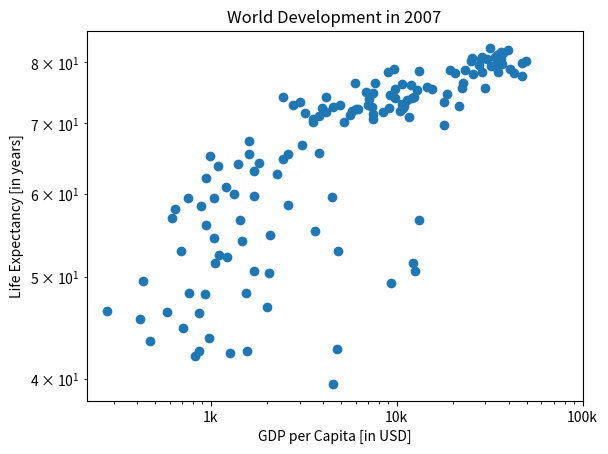

The script that saved this image:
''''
Ticks
The customizations you've coded up to now are available in the script, in a more concise form.

In the video, Hugo has demonstrated how you could control the y-ticks by specifying two arguments:

plt.yticks([0,1,2], ["one","two","three"])
In this example, the ticks corresponding to the numbers 0, 1 and 2 will be replaced by one, two and three, respectively.

Let's do a similar thing for the x-axis of your world development chart, with the xticks() function. The tick values 1000, 10000 and 100000 should be replaced by 1k, 10k and 100k. To this end, two lists have already been created for you: tick_val and tick_lab.

Instructions
100 XP
Use tick_val and tick_lab as inputs to the xticks() function to make the the plot more readable.
As usual, display the plot with plt.show() after you've added the customizations.

Take Hint (-30 XP)
'''


gdp_cap = [
974.5803384,
 5937.029525999998,
 6223.367465,
 4797.231267,
 12779.37964,
 34435.367439999995,
 36126.4927,
 29796.04834,
 1391.253792,
 33692.60508,
 1441.284873,
 3822.137084,
 7446.298803,
 12569.85177,
 9065.800825,
 10680.79282,
 1217.032994,
 430.0706916,
 1713.778686,
 2042.09524,
 36319.23501,
 706.016537,
 1704.063724,
 13171.63885,
 4959.114854,
 7006.580419,
 986.1478792,
 277.5518587,
 3632.557798,
 9645.06142,
 1544.750112,
 14619.222719999998,
 8948.102923,
 22833.30851,
 35278.41874,
 2082.4815670000007,
 6025.3747520000015,
 6873.262326000001,
 5581.180998,
 5728.353514,
 12154.08975,
 641.3695236000002,
 690.8055759,
 33207.0844,
 30470.0167,
 13206.48452,
 752.7497265,
 32170.37442,
 1327.60891,
 27538.41188,
 5186.050003,
 942.6542111,
 579.2317429999998,
 1201.637154,
 3548.3308460000007,
 39724.97867,
 18008.94444,
 36180.78919,
 2452.210407,
 3540.651564,
 11605.71449,
 4471.061906,
 40675.99635,
 25523.2771,
 28569.7197,
 7320.8802620000015,
 31656.06806,
 4519.461171,
 1463.249282,
 1593.06548,
 23348.139730000006,
 47306.98978,
 10461.05868,
 1569.331442,
 414.5073415,
 12057.49928,
 1044.770126,
 759.3499101,
 12451.6558,
 1042.581557,
 1803.151496,
 10956.99112,
 11977.57496,
 3095.7722710000007,
 9253.896111,
 3820.17523,
 823.6856205,
 944.0,
 4811.060429,
 1091.359778,
 36797.93332,
 25185.00911,
 2749.320965,
 619.6768923999998,
 2013.977305,
 49357.19017,
 22316.19287,
 2605.94758,
 9809.185636,
 4172.838464,
 7408.905561,
 3190.481016,
 15389.924680000002,
 20509.64777,
 19328.70901,
 7670.122558,
 10808.47561,
 863.0884639000002,
 1598.435089,
 21654.83194,
 1712.472136,
 9786.534714,
 862.5407561000002,
 47143.17964,
 18678.31435,
 25768.25759,
 926.1410683,
 9269.657808,
 28821.0637,
 3970.095407,
 2602.394995,
 4513.480643,
 33859.74835,
 37506.41907,
 4184.548089,
 28718.27684,
 1107.482182,
 7458.396326999998,
 882.9699437999999,
 18008.50924,
 7092.923025,
 8458.276384,
 1056.380121,
 33203.26128,
 42951.65309,
 10611.46299,
 11415.80569,
 2441.576404,
 3025.349798,
 2280.769906,
 1271.211593,
 469.70929810000007
]

life_exp = [
43.828,
 76.423,
 72.301,
 42.731,
 75.32,
 81.235,
 79.829,
 75.635,
 64.062,
 79.441,
 56.728,
 65.554,
 74.852,
 50.728,
 72.39,
 73.005,
 52.295,
 49.58,
 59.723,
 50.43,
 80.653,
 44.74100000000001,
 50.651,
 78.553,
 72.961,
 72.889,
 65.152,
 46.462,
 55.322,
 78.782,
 48.328,
 75.748,
 78.273,
 76.486,
 78.332,
 54.791,
 72.235,
 74.994,
 71.33800000000002,
 71.878,
 51.57899999999999,
 58.04,
 52.947,
 79.313,
 80.657,
 56.735,
 59.448,
 79.406,
 60.022,
 79.483,
 70.259,
 56.007,
 46.38800000000001,
 60.916,
 70.19800000000001,
 82.208,
 73.33800000000002,
 81.757,
 64.69800000000001,
 70.65,
 70.964,
 59.545,
 78.885,
 80.745,
 80.546,
 72.567,
 82.603,
 72.535,
 54.11,
 67.297,
 78.623,
 77.58800000000002,
 71.993,
 42.592,
 45.678,
 73.952,
 59.44300000000001,
 48.303,
 74.241,
 54.467,
 64.164,
 72.801,
 76.195,
 66.803,
 74.543,
 71.164,
 42.082,
 62.069,
 52.90600000000001,
 63.785,
 79.762,
 80.204,
 72.899,
 56.867,
 46.859,
 80.196,
 75.64,
 65.483,
 75.53699999999998,
 71.752,
 71.421,
 71.688,
 75.563,
 78.098,
 78.74600000000002,
 76.442,
 72.476,
 46.242,
 65.528,
 72.777,
 63.062,
 74.002,
 42.56800000000001,
 79.972,
 74.663,
 77.926,
 48.159,
 49.339,
 80.941,
 72.396,
 58.556,
 39.613,
 80.884,
 81.70100000000002,
 74.143,
 78.4,
 52.517,
 70.616,
 58.42,
 69.819,
 73.923,
 71.777,
 51.542,
 79.425,
 78.242,
 76.384,
 73.747,
 74.249,
 73.422,
 62.698,
 42.38399999999999,
 43.487
]


# Import matplotlib.pyplot as plt
import matplotlib.pyplot as plt

# Scatter plot
plt.scatter(gdp_cap, life_exp)

# Previous customizations
plt.xscale('log')
plt.yscale('log')

plt.xlabel('GDP per Capita [in USD]')
plt.ylabel('Life Expectancy [in years]')
plt.title('World Development in 2007')

# Definition of tick_val and tick_lab
tick_val = [1000, 10000, 100000]
tick_lab = ['1k', '10k', '100k']

# Adapt the ticks on the x-axis
plt.xticks(tick_val,tick_lab)

# After customizing, display the plot
plt.show()